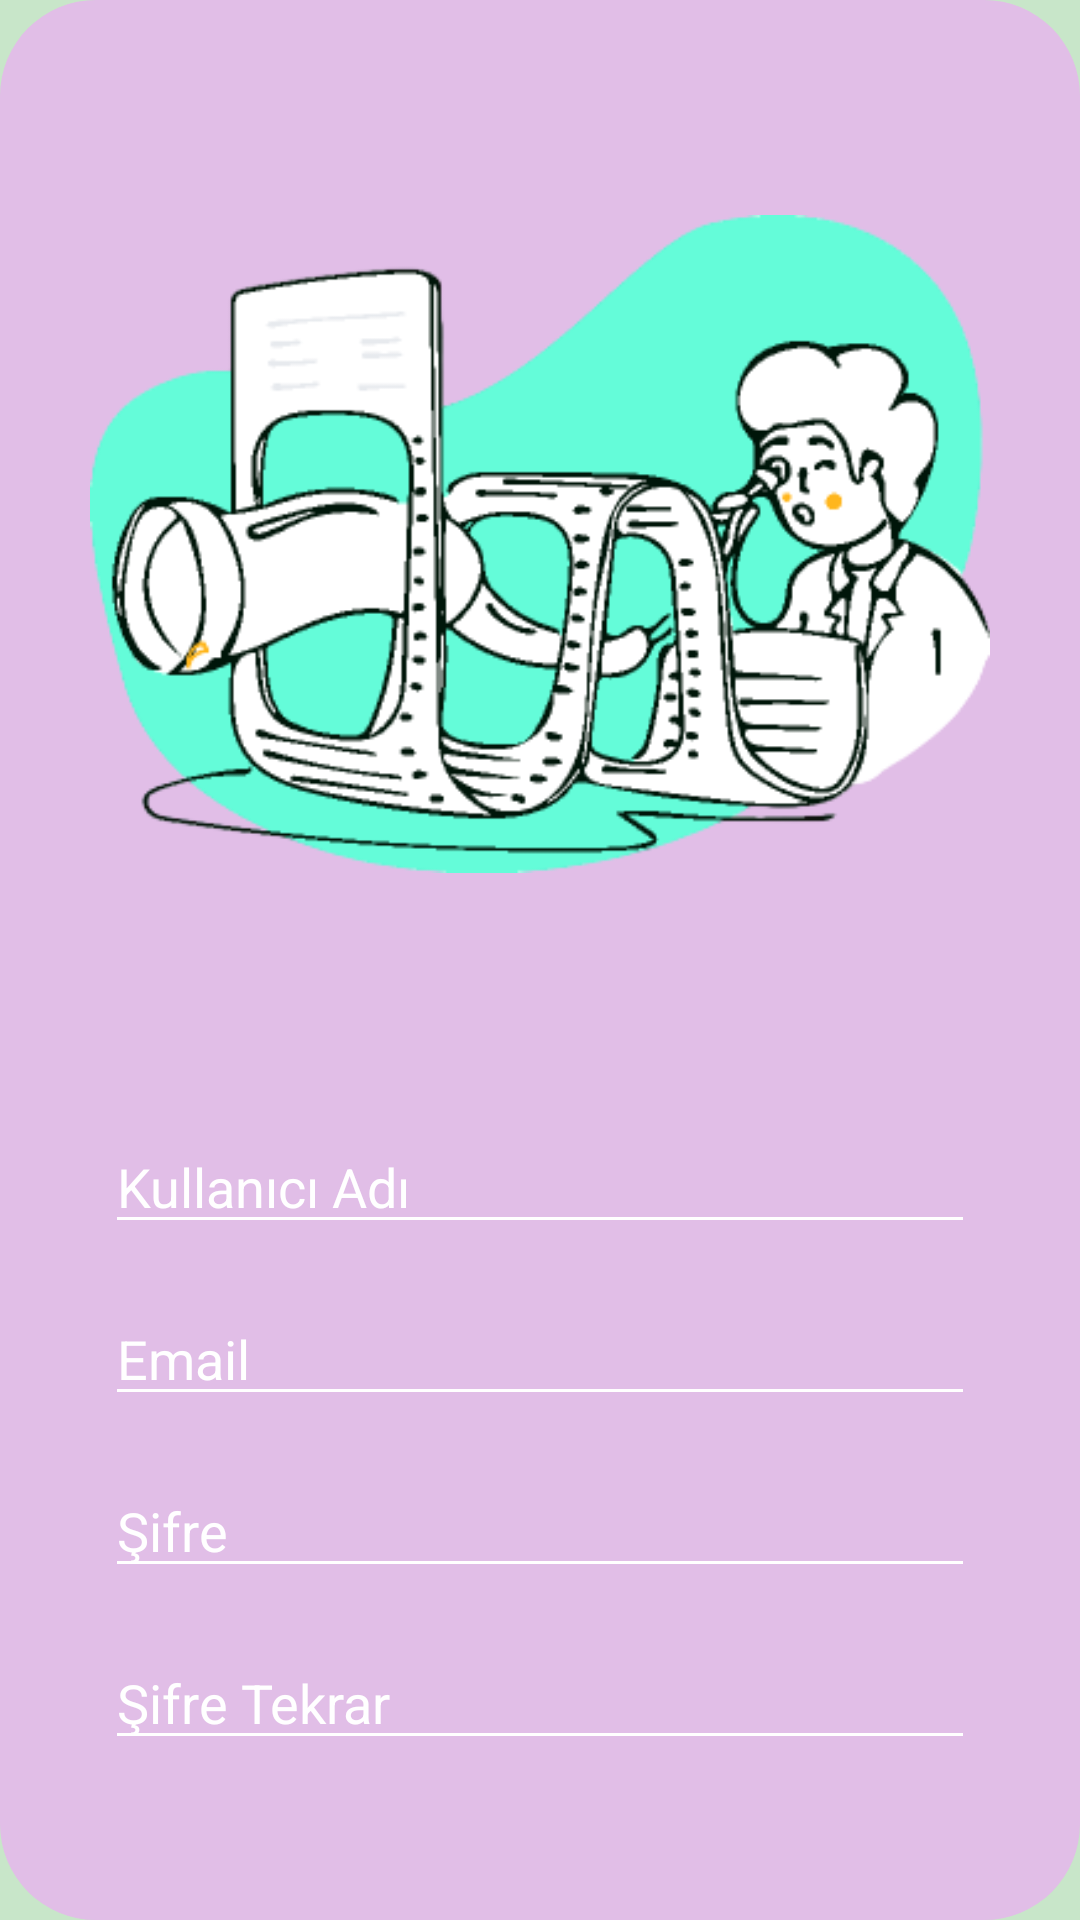

This screen was rendered from an Android layout file. Write that file and the resources it references.
<!-- AndroidManifest.xml: application theme Theme.Omnia -->
<!-- res/layout/fragment_register.xml -->
<?xml version="1.0" encoding="utf-8"?>
<androidx.constraintlayout.widget.ConstraintLayout xmlns:android="http://schemas.android.com/apk/res/android"
    xmlns:app="http://schemas.android.com/apk/res-auto"
    xmlns:tools="http://schemas.android.com/tools"
    android:layout_width="match_parent"
    android:layout_height="match_parent"
    android:background="#C8E6C9"
    tools:context=".views.RegisterFragment">

    <LinearLayout
        android:layout_width="wrap_content"
        android:layout_height="wrap_content"
        android:background="@drawable/rounded_register_background"
        android:gravity="center"
        android:orientation="vertical"
        android:padding="30dp"
        app:layout_constraintBottom_toBottomOf="parent"
        app:layout_constraintEnd_toEndOf="parent"
        app:layout_constraintStart_toStartOf="parent"
        app:layout_constraintTop_toTopOf="parent">

        <ImageView
            android:id="@+id/imageView"
            android:layout_width="300dp"
            android:layout_height="320dp"
            android:src="@drawable/register_photoroom" />

        <EditText
            android:id="@+id/usernameEditText"
            android:layout_width="290dp"
            android:layout_height="wrap_content"
            android:layout_marginTop="32dp"
            android:backgroundTint="@color/white"
            android:ems="10"
            android:hint="Kullanıcı Adı"
            android:inputType="text"
            android:textAllCaps="false"
            android:textColor="@color/white"
            android:textColorHint="@color/white" />

        <EditText
            android:id="@+id/emailEditText"
            android:layout_width="290dp"
            android:layout_height="wrap_content"
            android:layout_marginTop="16dp"
            android:backgroundTint="@color/white"
            android:ems="10"
            android:hint="Email"
            android:inputType="textEmailAddress"
            android:textAllCaps="false"
            android:textColor="@color/white"
            android:textColorHint="@color/white" />

        <EditText
            android:id="@+id/passwordEditText"
            android:layout_width="290dp"
            android:layout_height="wrap_content"
            android:layout_marginTop="16dp"
            android:backgroundTint="@color/white"
            android:ems="10"
            android:hint="Şifre"
            android:inputType="textPassword"
            android:textColor="@color/white"
            android:textColorHint="@color/white" />

        <EditText
            android:id="@+id/passwordCheckEditText"
            android:layout_width="290dp"
            android:layout_height="wrap_content"
            android:layout_marginTop="16dp"
            android:backgroundTint="@color/white"
            android:ems="10"
            android:hint="Şifre Tekrar"
            android:inputType="textPassword"
            android:textColor="@color/white"
            android:textColorHint="@color/white" />

        <Button
            android:id="@+id/registerButton"
            android:layout_width="wrap_content"
            android:layout_height="wrap_content"
            android:layout_marginTop="32dp"
            android:backgroundTint="#009688"
            android:text="KAYIT OL"
            android:textSize="20sp"
            app:cornerRadius="10dp" />
    </LinearLayout>

</androidx.constraintlayout.widget.ConstraintLayout>
<!-- resources referenced by this layout -->
<resources>
  <!-- drawable register_photoroom: png bitmap (drawable, 41428 bytes) -->
  <!-- drawable rounded_register_background (drawable) -->
  <?xml version="1.0" encoding="utf-8"?>
  <shape xmlns:android="http://schemas.android.com/apk/res/android"
      android:shape="rectangle">
      <corners android:radius="32dp" />
      <solid android:color="#E1BEE7" />
  </shape>
  <style name="Theme.Omnia" parent="Base.Theme.Omnia" />
  <style name="Base.Theme.Omnia" parent="Theme.Material3.DayNight.NoActionBar">
          
          
      </style>
  <!-- not gathered from this repository: default colours our renderer supplied (Android Studio template values) -->
  <color name="white">#FFFFFFFF</color>
</resources>
